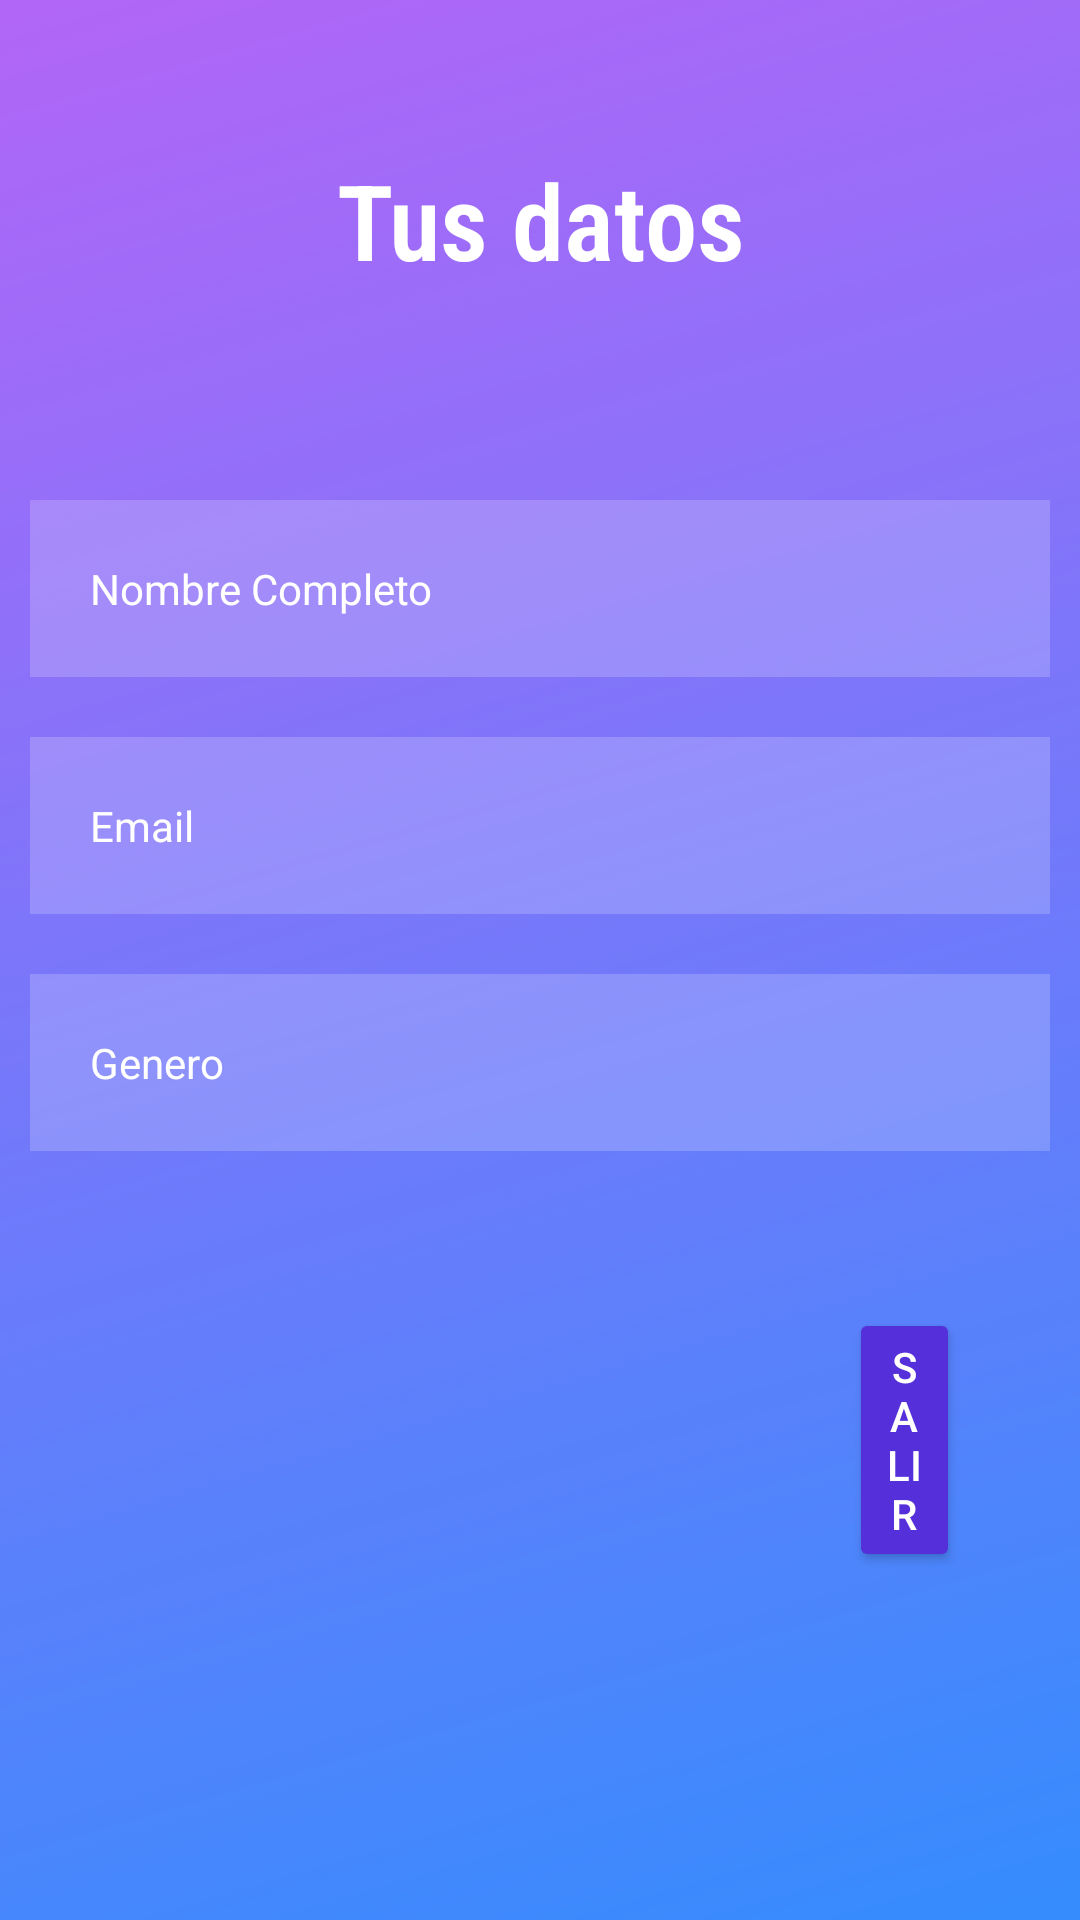

Android layout source for this screen:
<!-- AndroidManifest.xml: application theme Theme.LoginVolley -->
<!-- res/layout/activity_json.xml -->
<?xml version="1.0" encoding="utf-8"?>
<RelativeLayout xmlns:android="http://schemas.android.com/apk/res/android"
    xmlns:app="http://schemas.android.com/apk/res-auto"
    android:layout_width="match_parent"
    android:layout_height="match_parent"
    xmlns:tools="http://schemas.android.com/tools"
    android:background="@drawable/fondo2"
    tools:context="jsonActivity">

    <TextView
        android:id="@+id/datos"
        android:layout_width="match_parent"
        android:layout_height="wrap_content"
        android:layout_marginStart="50dp"
        android:layout_marginTop="50dp"
        android:layout_marginEnd="50dp"
        android:layout_marginBottom="50dp"
        android:fontFamily="sans-serif-condensed-light"
        android:gravity="center"
        android:text="Tus datos"
        android:textColor="@color/white"
        android:textSize="35dp"
        android:textStyle="bold" />

    <ImageView
        android:id="@+id/fotoImageView"
        android:layout_width="match_parent"
        android:layout_height="wrap_content"
        android:layout_below="@id/datos"
        android:layout_marginBottom="10dp"
        android:gravity="center"
        tools:srcCompat="@tools:sample/avatars" />
    <TextView
        android:id="@+id/nombreCompletoTextView"
        android:layout_width="match_parent"
        android:layout_height="wrap_content"
        android:layout_below="@id/fotoImageView"
        android:layout_marginStart="10dp"
        android:layout_marginTop="10dp"
        android:layout_marginEnd="10dp"
        android:layout_marginBottom="10dp"
        android:background="#30ffffff"
        android:drawablePadding="20dp"
        android:hint="Nombre Completo"
        android:padding="20dp"
        android:textColor="@color/white"
        android:textColorHint="@color/white" />

    <TextView
        android:id="@+id/emailTextView"
        android:layout_width="match_parent"
        android:layout_height="wrap_content"
        android:layout_below="@id/nombreCompletoTextView"
        android:layout_marginStart="10dp"
        android:layout_marginTop="10dp"
        android:layout_marginEnd="10dp"
        android:layout_marginBottom="10dp"
        android:background="#30ffffff"
        android:drawablePadding="20dp"
        android:hint="Email"
        android:padding="20dp"
        android:textColor="@color/white"
        android:textColorHint="@color/white" />

    <TextView
        android:id="@+id/generoTextView"
        android:layout_width="match_parent"
        android:layout_height="wrap_content"
        android:layout_below="@id/emailTextView"
        android:layout_marginStart="10dp"
        android:layout_marginTop="10dp"
        android:layout_marginEnd="10dp"
        android:layout_marginBottom="10dp"
        android:background="#30ffffff"
        android:drawablePadding="20dp"
        android:hint="Genero"
        android:padding="20dp"
        android:textColor="@color/white"
        android:textColorHint="@color/white" />

    <Button
        android:id="@+id/btnSalir"
        android:layout_width="wrap_content"
        android:layout_height="wrap_content"
        android:layout_alignParentStart="true"
        android:layout_alignParentEnd="true"
        android:layout_alignParentBottom="true"
        android:layout_marginStart="283dp"
        android:layout_marginEnd="40dp"
        android:layout_marginBottom="116dp"
        android:backgroundTint="#552FDA"
        android:onClick="cerrarSesion"
        android:text="Salir"
        android:textColor="#FFFFFF" />


</RelativeLayout>
<!-- resources referenced by this layout -->
<resources>
  <color name="white">#FFFFFFFF</color>
  <!-- drawable fondo2: png bitmap (drawable, 858592 bytes) -->
  <style name="Theme.LoginVolley" parent="Base.Theme.LoginVolley" />
  <style name="Base.Theme.LoginVolley" parent="Theme.Material3.DayNight.NoActionBar">
          
          
      </style>
</resources>
